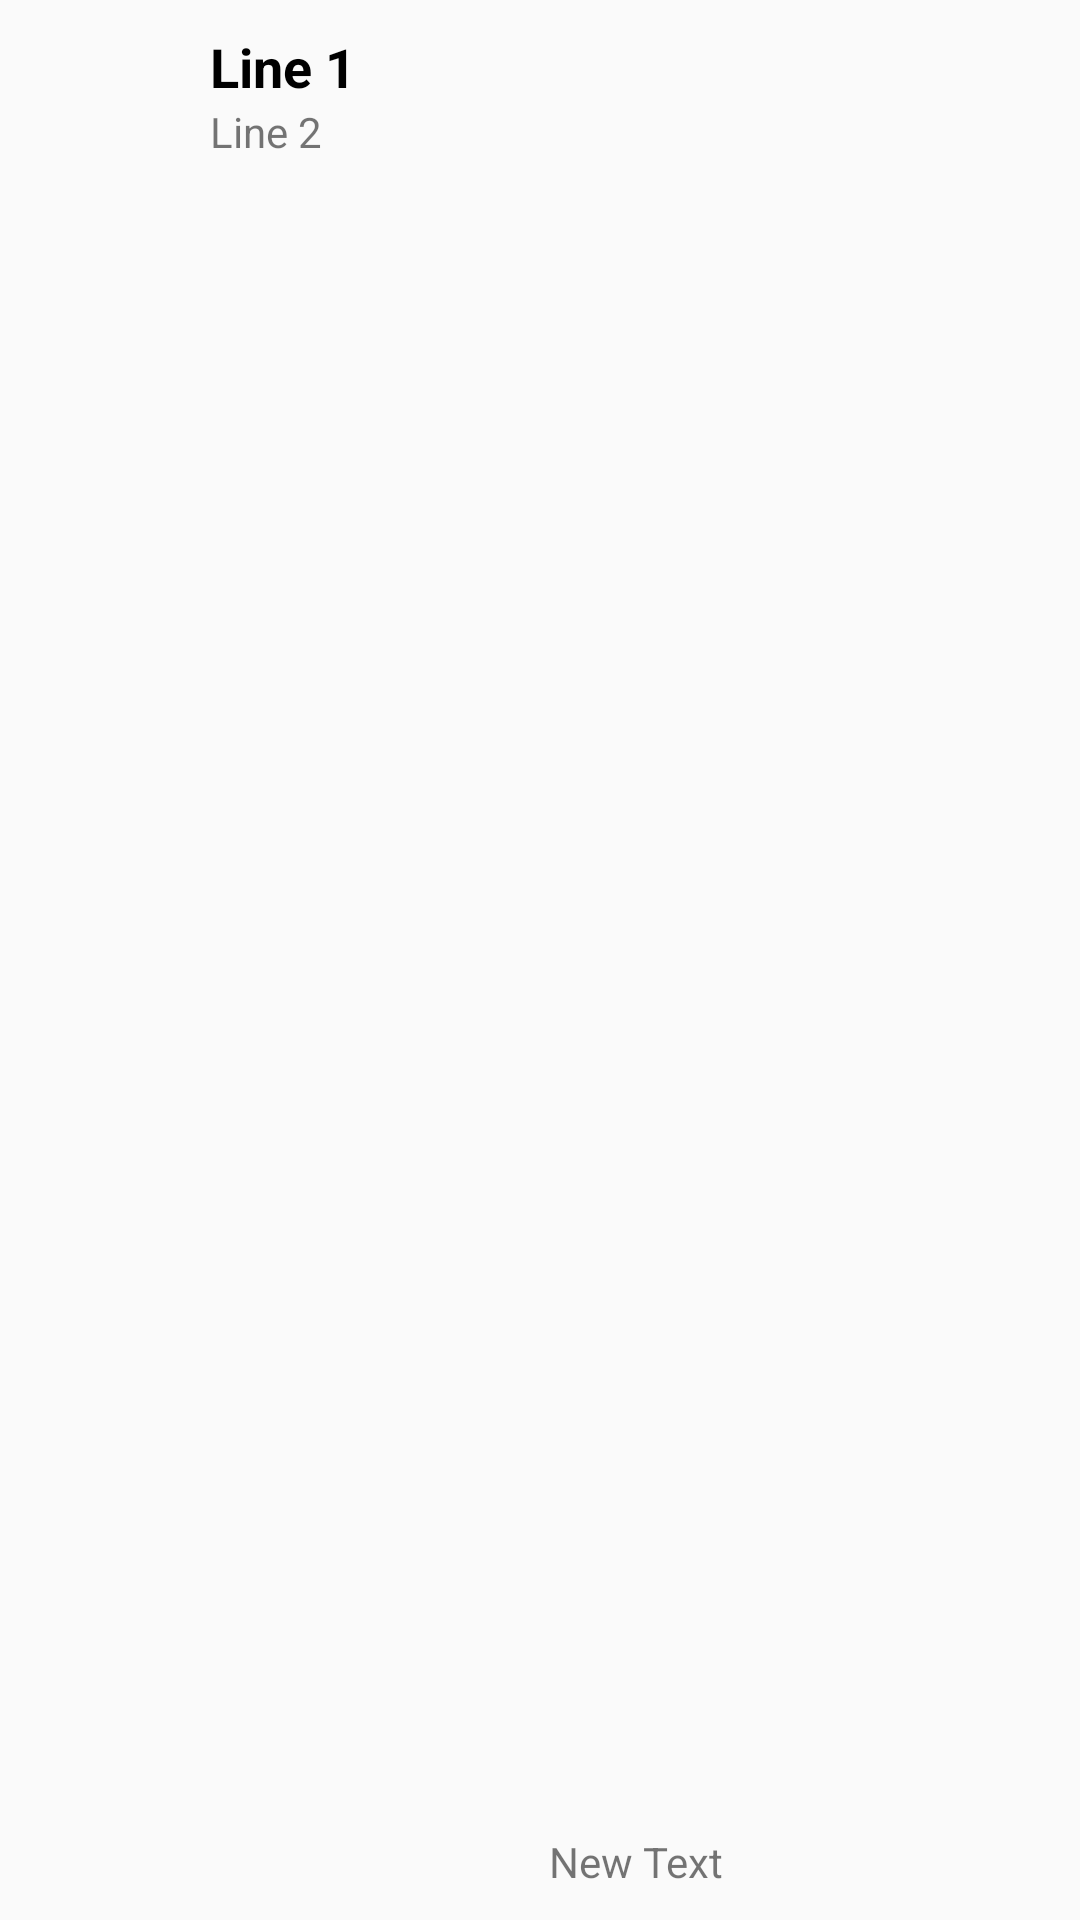

Reconstruct the res/layout file that produces this screen, plus the resources it refers to.
<!-- AndroidManifest.xml: application theme AppTheme.Base -->
<!-- res/layout/nav_drawer_row.xml -->
<?xml version="1.0" encoding="utf-8"?>
<RelativeLayout xmlns:android="http://schemas.android.com/apk/res/android"
    android:layout_width="match_parent"
    android:layout_height="match_parent"
    android:paddingTop="10dp"
    android:paddingBottom="10dp">
 
    <ImageView
        android:id="@+id/icon"
        android:layout_width="40dp"
        android:layout_height="40dp"
        android:src="@drawable/small_logo"
        android:layout_alignParentLeft="true"
        android:layout_alignParentStart="true"
        android:layout_marginRight="20dp"
        android:layout_marginLeft="10dp"
        android:layout_marginTop="5dp"
         />
 
    <TextView
        android:id="@+id/title"
        android:layout_width="wrap_content"
        android:layout_height="wrap_content"
        android:textSize="18sp"
        android:gravity="center_vertical"
        android:textColor="#000"
        android:text="Line 1"
        android:textStyle="bold"
        android:layout_alignParentTop="true"
        android:layout_toRightOf="@+id/icon"
        android:layout_toEndOf="@+id/icon" />
 
    <TextView android:id="@+id/subTitle"
        android:layout_width="wrap_content"
        android:layout_height="wrap_content"
        android:text="Line 2"
        android:layout_toRightOf="@+id/icon"
        android:layout_below="@+id/title"
        android:layout_alignParentRight="true"
        android:layout_alignParentEnd="true" />

    <TextView
        android:layout_width="wrap_content"
        android:layout_height="wrap_content"
        android:text="New Text"
        android:id="@+id/textView"
        android:layout_alignParentBottom="true"
        android:layout_alignParentLeft="true"
        android:layout_alignParentStart="true"
        android:layout_marginLeft="183dp"
        android:layout_marginStart="183dp" />

</RelativeLayout>
<!-- resources referenced by this layout -->
<resources>
  <style name="AppTheme.Base" parent="Theme.AppCompat.Light.NoActionBar">
  
          <item name="colorPrimary">@color/primaryColor</item>
          <item name="colorPrimaryDark">@color/primaryColorDark</item>
          <item name="colorAccent">@color/accentColor</item>
  
  
      </style>
  <color name="primaryColor">#F44336</color>
  <color name="primaryColorDark">#D32F2F</color>
  <color name="accentColor">#9C27B0</color>
</resources>
